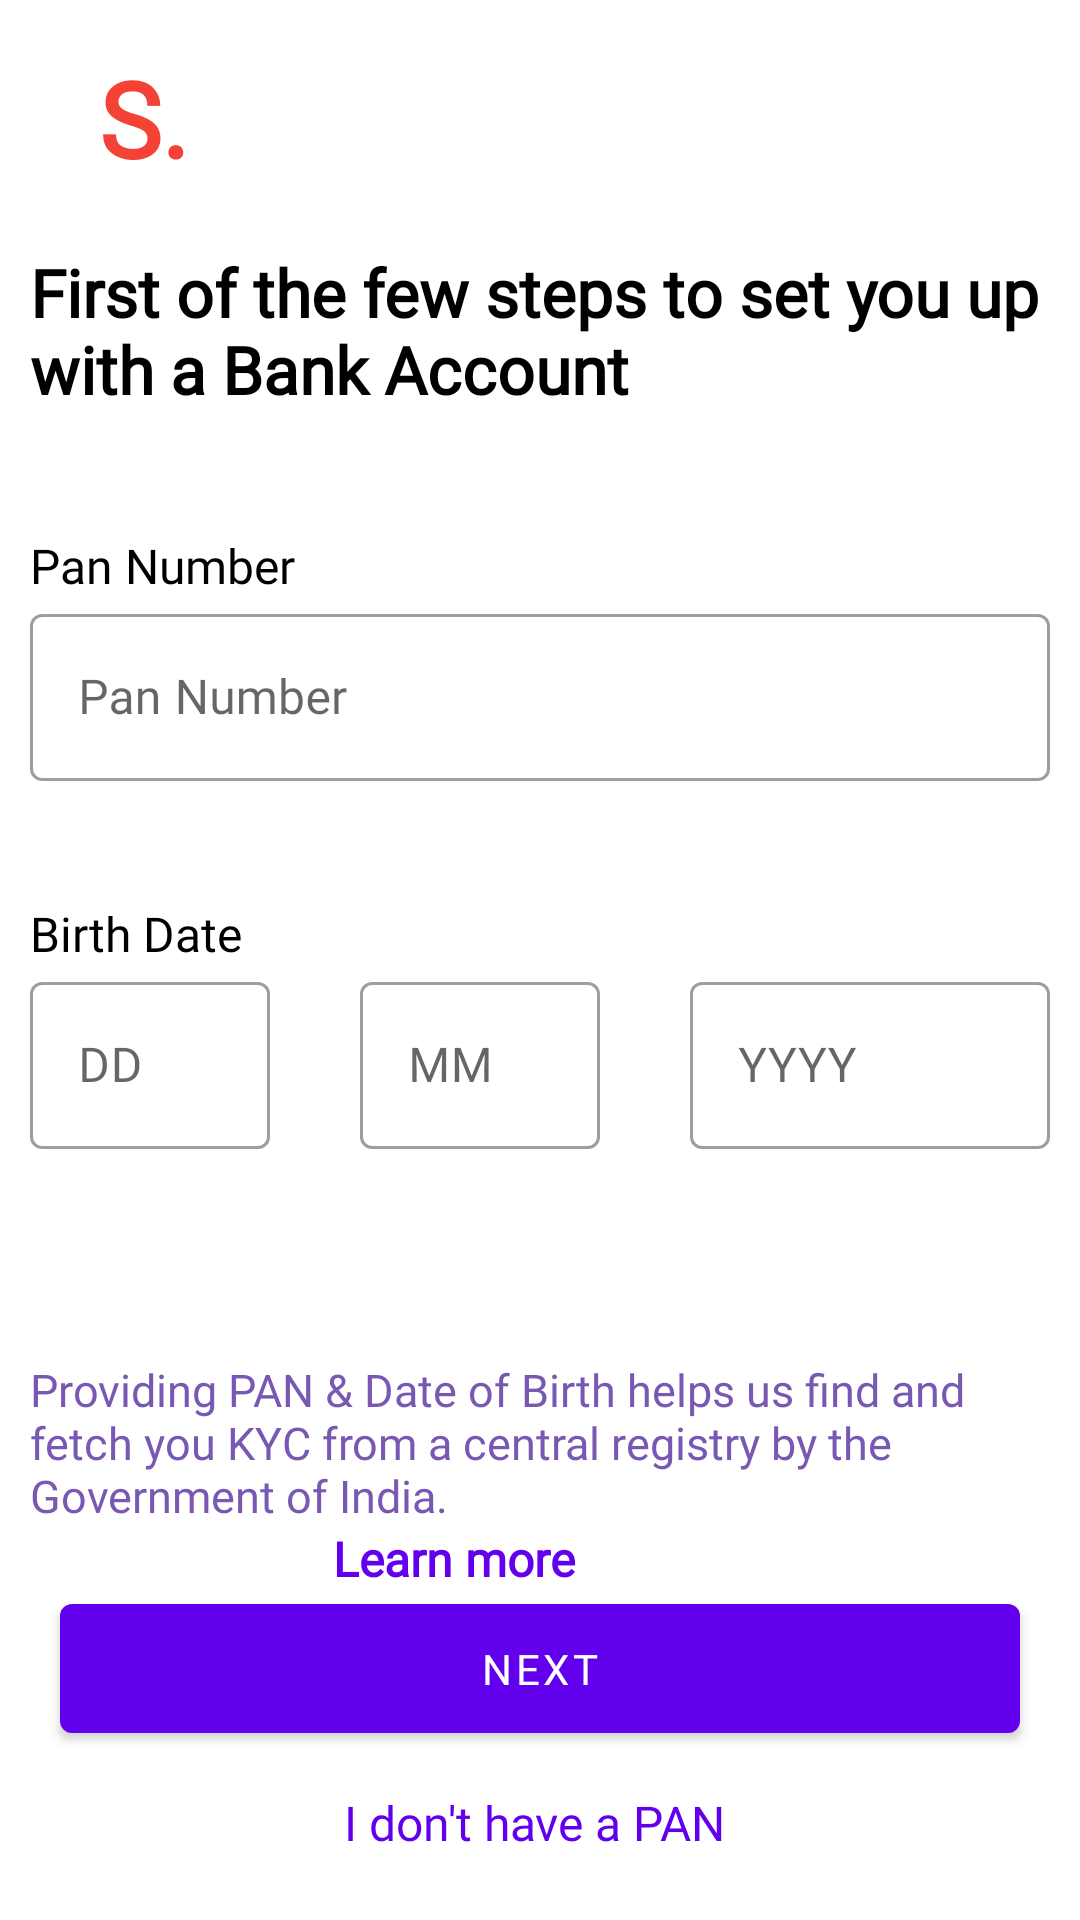

Here is an Android app screen rendered from its layout file. Give the layout XML and the strings, colors and styles it references.
<!-- AndroidManifest.xml: application theme Theme.FiBankApp -->
<!-- res/layout/activity_main.xml -->
<?xml version="1.0" encoding="utf-8"?>
<layout
    xmlns:android="http://schemas.android.com/apk/res/android"
    xmlns:app="http://schemas.android.com/apk/res-auto"
    xmlns:tools="http://schemas.android.com/tools"
    >


<androidx.constraintlayout.widget.ConstraintLayout
    android:layout_width="match_parent"
    android:layout_height="match_parent"
    tools:context=".MainActivity">

    <TextView
        android:id="@+id/textView"
        android:layout_width="wrap_content"
        android:layout_height="wrap_content"
        android:layout_marginTop="16dp"
        android:fontFamily="@font/convergence"
        android:text="S."
        android:textColor="#F44336"

        android:textSize="35sp"
        android:textStyle="bold"
        app:layout_constraintEnd_toEndOf="parent"
        app:layout_constraintHorizontal_bias="0.1"
        app:layout_constraintStart_toStartOf="parent"
        app:layout_constraintTop_toTopOf="parent" />

    <TextView
        android:id="@+id/tvdetail"
        android:layout_width="match_parent"
        android:layout_height="wrap_content"
        android:layout_marginStart="10dp"
        android:layout_marginTop="20dp"
        android:layout_marginEnd="10dp"
        android:fontFamily="@font/convergence"
        android:text="@string/first_of_the_few_steps_to_set_you_up_with_a_bank_account"
        android:textColor="@color/black"
        android:textSize="22sp"
        android:textStyle="bold"
        app:layout_constraintEnd_toEndOf="parent"
        app:layout_constraintHorizontal_bias="0.0"
        app:layout_constraintStart_toStartOf="parent"
        app:layout_constraintTop_toBottomOf="@+id/textView" />




    <TextView
        android:id="@+id/tvpan"
        android:layout_width="wrap_content"
        android:layout_height="wrap_content"
        android:layout_marginStart="10dp"
        android:layout_marginTop="40dp"
        android:layout_marginEnd="10dp"
        android:fontFamily="@font/convergence"
        android:text="Pan Number"
        android:textColor="@color/black"
        android:textSize="16sp"
        app:layout_constraintEnd_toEndOf="parent"
        app:layout_constraintHorizontal_bias="0.0"
        app:layout_constraintStart_toStartOf="parent"
        app:layout_constraintTop_toBottomOf="@+id/tvdetail" />

    <com.google.android.material.textfield.TextInputLayout
        android:id="@+id/txt_input_user_id"
        style="@style/Widget.MaterialComponents.TextInputLayout.OutlinedBox"
        android:layout_width="match_parent"
        android:layout_height="wrap_content"
        android:layout_marginStart="10dp"
        android:layout_marginEnd="10dp"
        android:hint="Pan Number"
        app:endIconMode="clear_text"
        app:layout_constraintEnd_toEndOf="parent"
        app:layout_constraintStart_toStartOf="parent"
        app:layout_constraintTop_toBottomOf="@+id/tvpan">


        <com.google.android.material.textfield.TextInputEditText
            android:id="@+id/txt_input_et_pan"
            android:layout_width="match_parent"
            android:layout_height="wrap_content"
            android:fontFamily="@font/convergence"
            android:inputType="text"
            app:layout_constraintEnd_toEndOf="parent"
            app:layout_constraintHorizontal_bias="0.0"
            app:layout_constraintStart_toStartOf="parent"
            app:layout_constraintTop_toTopOf="parent" />

    </com.google.android.material.textfield.TextInputLayout>
    <TextView
        android:id="@+id/tvbirth"
        android:layout_width="wrap_content"
        android:layout_height="wrap_content"
        android:layout_marginStart="10dp"
        android:layout_marginTop="40dp"
        android:layout_marginEnd="10dp"
        android:fontFamily="@font/convergence"
        android:text="Birth Date"
        android:textColor="@color/black"
        android:textSize="16sp"
        app:layout_constraintEnd_toEndOf="parent"
        app:layout_constraintHorizontal_bias="0.0"
        app:layout_constraintStart_toStartOf="parent"
        app:layout_constraintTop_toBottomOf="@+id/txt_input_user_id" />

    <com.google.android.material.textfield.TextInputLayout
        android:id="@+id/txt_day"
        style="@style/Widget.MaterialComponents.TextInputLayout.OutlinedBox"
        android:layout_width="80dp"
        android:layout_height="wrap_content"
        android:layout_marginStart="10dp"
        android:layout_marginEnd="10dp"
        android:hint="DD"
        app:layout_constraintEnd_toStartOf="@+id/txt_input_month"
        app:layout_constraintStart_toStartOf="parent"
        app:layout_constraintTop_toBottomOf="@+id/tvbirth">


        <com.google.android.material.textfield.TextInputEditText
            android:id="@+id/txt_input_day"
            android:layout_width="match_parent"
            android:layout_height="wrap_content"
            android:fontFamily="@font/convergence"
            android:inputType="number"
            android:maxLength="2"
            app:layout_constraintEnd_toEndOf="parent"
            app:layout_constraintHorizontal_bias="0.0"
            app:layout_constraintStart_toStartOf="parent"
            app:layout_constraintTop_toTopOf="parent" />

    </com.google.android.material.textfield.TextInputLayout>

    <com.google.android.material.textfield.TextInputLayout
        android:id="@+id/txt_input_month"
        style="@style/Widget.MaterialComponents.TextInputLayout.OutlinedBox"
        android:layout_width="80dp"
        android:layout_height="wrap_content"
        android:layout_marginStart="20dp"
        android:layout_marginEnd="10dp"
        android:hint="MM"
        app:layout_constraintEnd_toStartOf="@+id/txt_input_year"
        app:layout_constraintStart_toEndOf="@id/txt_day"
        app:layout_constraintTop_toBottomOf="@+id/tvbirth">


        <com.google.android.material.textfield.TextInputEditText
            android:id="@+id/txt_input_et_month"
            android:layout_width="match_parent"
            android:layout_height="wrap_content"
            android:fontFamily="@font/convergence"
            android:inputType="number"
            android:maxLength="2"
            app:layout_constraintEnd_toEndOf="parent"
            app:layout_constraintHorizontal_bias="0.0"
            app:layout_constraintStart_toStartOf="parent"
            app:layout_constraintTop_toTopOf="parent" />

    </com.google.android.material.textfield.TextInputLayout>

    <com.google.android.material.textfield.TextInputLayout
        android:id="@+id/txt_input_year"
        style="@style/Widget.MaterialComponents.TextInputLayout.OutlinedBox"
        android:layout_width="0dp"
        android:layout_height="wrap_content"
        android:layout_marginStart="20dp"
        android:hint="YYYY"
        app:layout_constraintEnd_toEndOf="parent"
        app:layout_constraintStart_toEndOf="@id/txt_input_month"
        app:layout_constraintTop_toBottomOf="@+id/tvbirth">


        <com.google.android.material.textfield.TextInputEditText
            android:id="@+id/txt_input_et_year"
            android:layout_width="match_parent"
            android:layout_height="wrap_content"
            android:fontFamily="@font/convergence"
            android:inputType="number"
            android:maxLength="4"
            android:layout_marginEnd="10dp"

            app:layout_constraintEnd_toEndOf="parent"
            app:layout_constraintHorizontal_bias="0.0"
            app:layout_constraintStart_toStartOf="parent"
            app:layout_constraintTop_toTopOf="parent" />

    </com.google.android.material.textfield.TextInputLayout>

    <TextView
        android:id="@+id/tv_det"
        android:layout_width="match_parent"
        android:layout_height="wrap_content"
        android:layout_marginStart="10dp"
        android:layout_marginTop="50dp"
        android:layout_marginEnd="10dp"
        android:fontFamily="@font/convergence"
        android:text="Providing PAN &amp; Date of Birth helps us find and fetch you KYC from a central registry by the Government of India."
        android:textColor="#7858B3"
        android:textSize="15sp"
        app:layout_constraintBottom_toTopOf="@id/mat_bt_login"
        app:layout_constraintEnd_toEndOf="parent"
        app:layout_constraintHorizontal_bias="0.0"
        app:layout_constraintStart_toStartOf="parent"
        app:layout_constraintTop_toBottomOf="@+id/txt_input_month" />

    <TextView
        android:id="@+id/textView4"
        android:layout_width="138dp"
        android:layout_height="20dp"
        android:fontFamily="@font/convergence"
        android:text="Learn more"
        android:textColor="@color/purple_500"
        android:textSize="16sp"
        android:textStyle="bold"
        app:layout_constraintBottom_toTopOf="@+id/mat_bt_login"
        app:layout_constraintEnd_toEndOf="parent"
        app:layout_constraintStart_toStartOf="parent"
        app:layout_constraintTop_toBottomOf="@+id/tv_det" />

    <com.google.android.material.button.MaterialButton
        android:id="@+id/mat_bt_login"
        android:layout_width="0dp"
        android:layout_height="55dp"
        android:layout_marginStart="20dp"
        android:layout_marginEnd="20dp"
        android:fontFamily="@font/convergence"
        android:text="NEXT"
        app:layout_constraintTop_toBottomOf="@id/textView4"
        app:layout_constraintEnd_toEndOf="parent"
        app:layout_constraintStart_toStartOf="parent"
        tools:layout_editor_absoluteY="490dp" />

    <TextView
        android:id="@+id/tv_dontHave"
        android:layout_width="223dp"
        android:layout_height="28dp"
        android:layout_marginTop="13dp"
        android:fontFamily="@font/convergence"
        android:text="I don't have a PAN "
        android:textAlignment="center"
        android:textColor="@color/purple_500"
        android:textSize="16sp"
        app:layout_constraintEnd_toEndOf="parent"
        app:layout_constraintStart_toStartOf="parent"
        app:layout_constraintTop_toBottomOf="@+id/mat_bt_login" />


</androidx.constraintlayout.widget.ConstraintLayout>
</layout>
<!-- resources referenced by this layout -->
<resources>
  <string name="first_of_the_few_steps_to_set_you_up_with_a_bank_account">First of the few steps to set you up with a Bank Account</string>
  <style name="Theme.FiBankApp" parent="Theme.MaterialComponents.DayNight.NoActionBar">
          
          <item name="colorPrimary">@color/purple_500</item>
          <item name="colorPrimaryVariant">@color/purple_700</item>
          <item name="colorOnPrimary">@color/white</item>
          
          <item name="colorSecondary">@color/teal_200</item>
          <item name="colorSecondaryVariant">@color/teal_700</item>
          <item name="colorOnSecondary">@color/black</item>
          
          <item name="android:statusBarColor" tools:targetApi="l">?attr/colorPrimaryVariant</item>
          
      </style>
  <!-- not gathered from this repository: default colours our renderer supplied (Android Studio template values) -->
  <color name="purple_500">#FF6200EE</color>
  <color name="purple_700">#FF3700B3</color>
  <color name="teal_200">#FF03DAC5</color>
  <color name="teal_700">#FF018786</color>
  <color name="black">#FF000000</color>
  <color name="white">#FFFFFFFF</color>
</resources>
